Dataset: bali-3 (GitHub, realtechsupport/c-plus-r). Classes: aroid, cacao, passiflora.

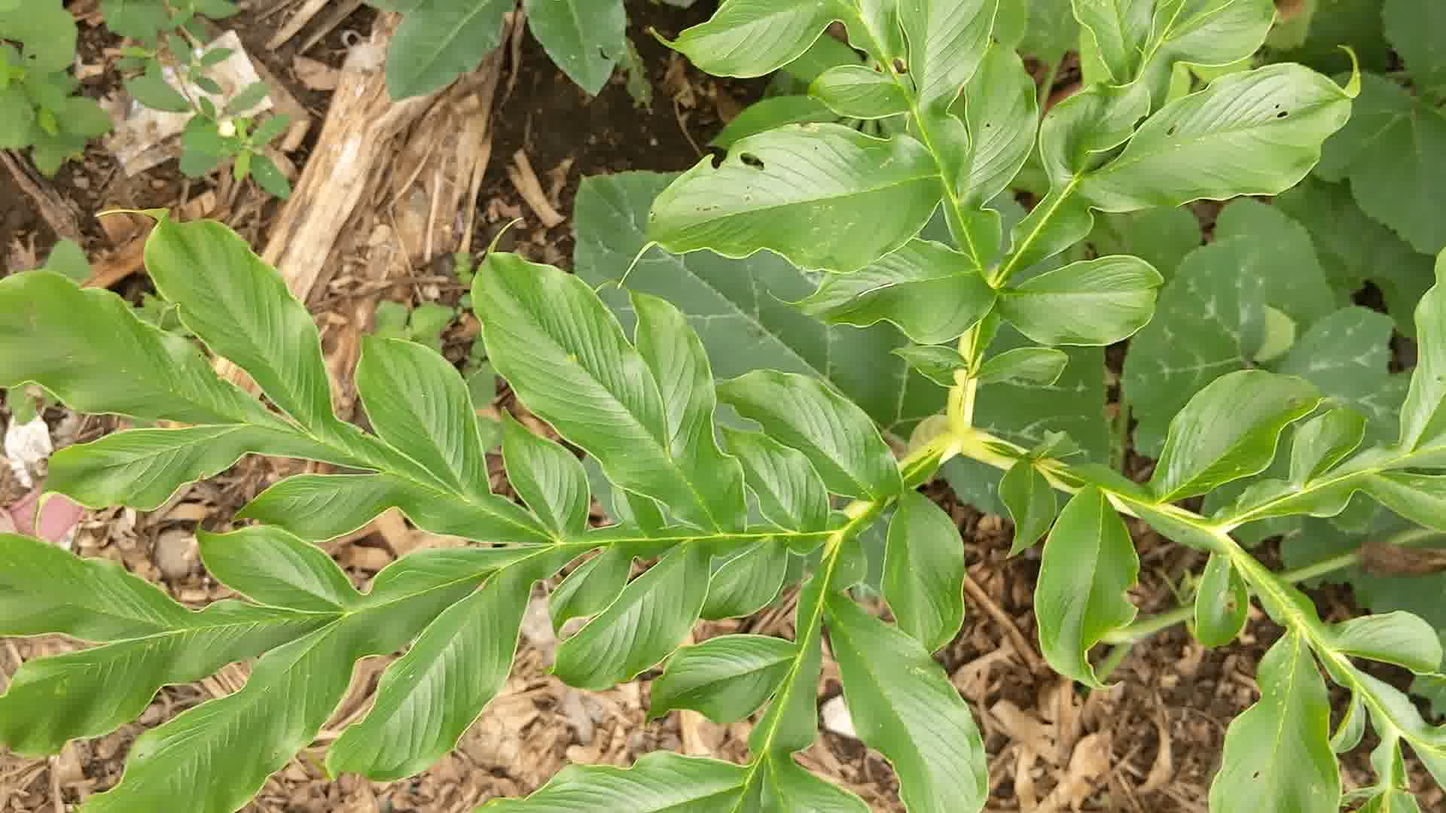
Label: aroid

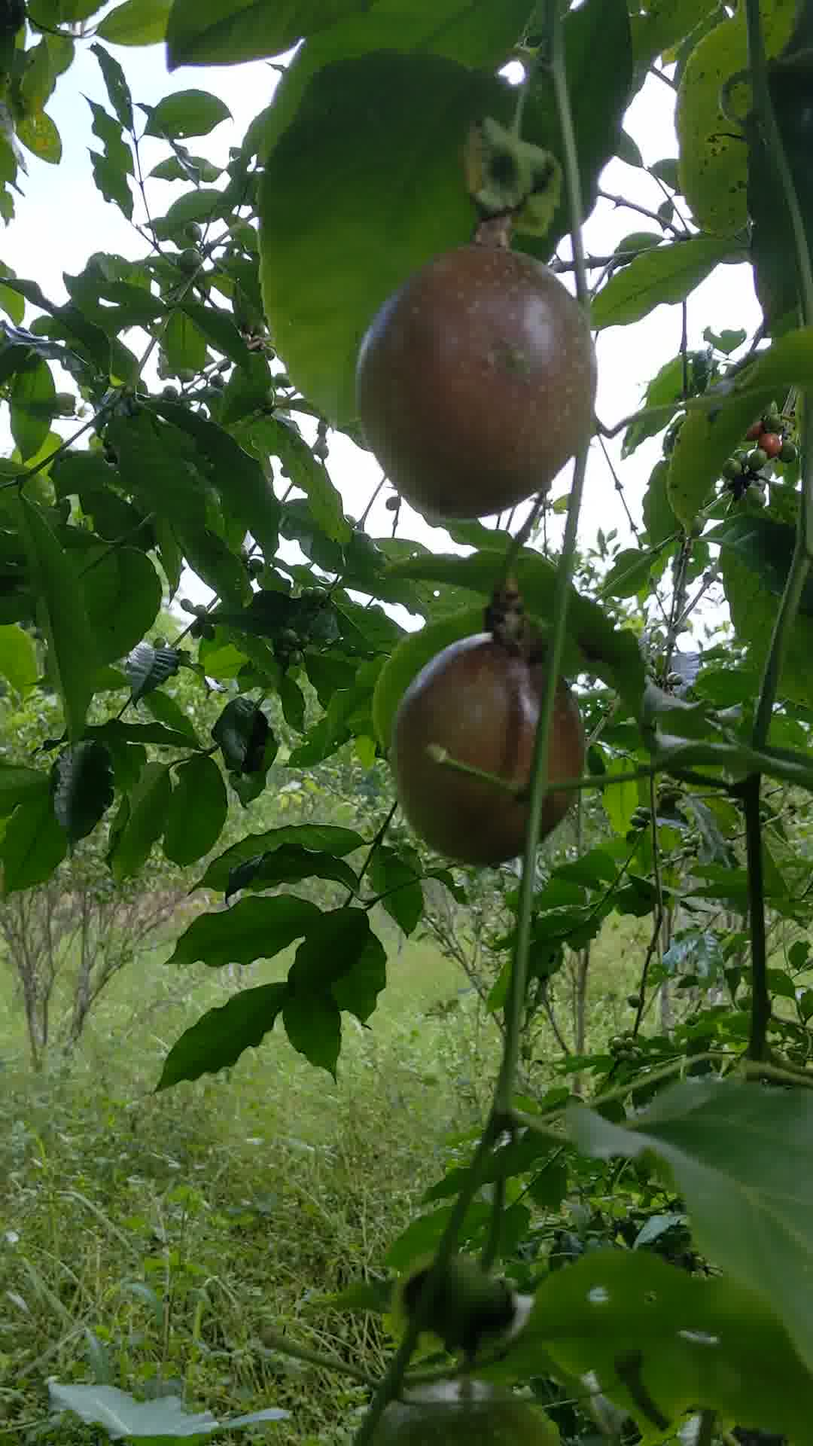
Label: passiflora

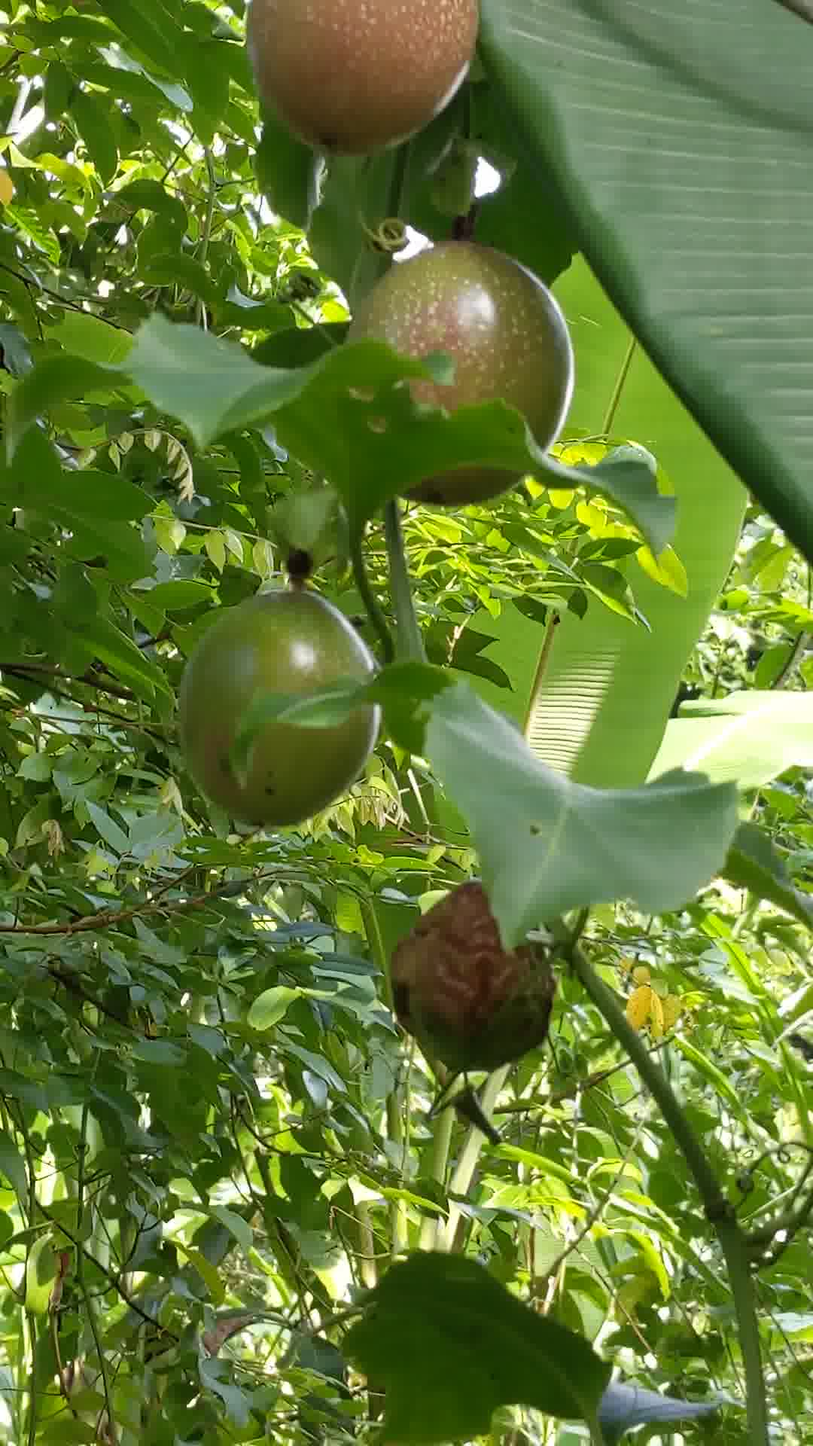
Label: passiflora

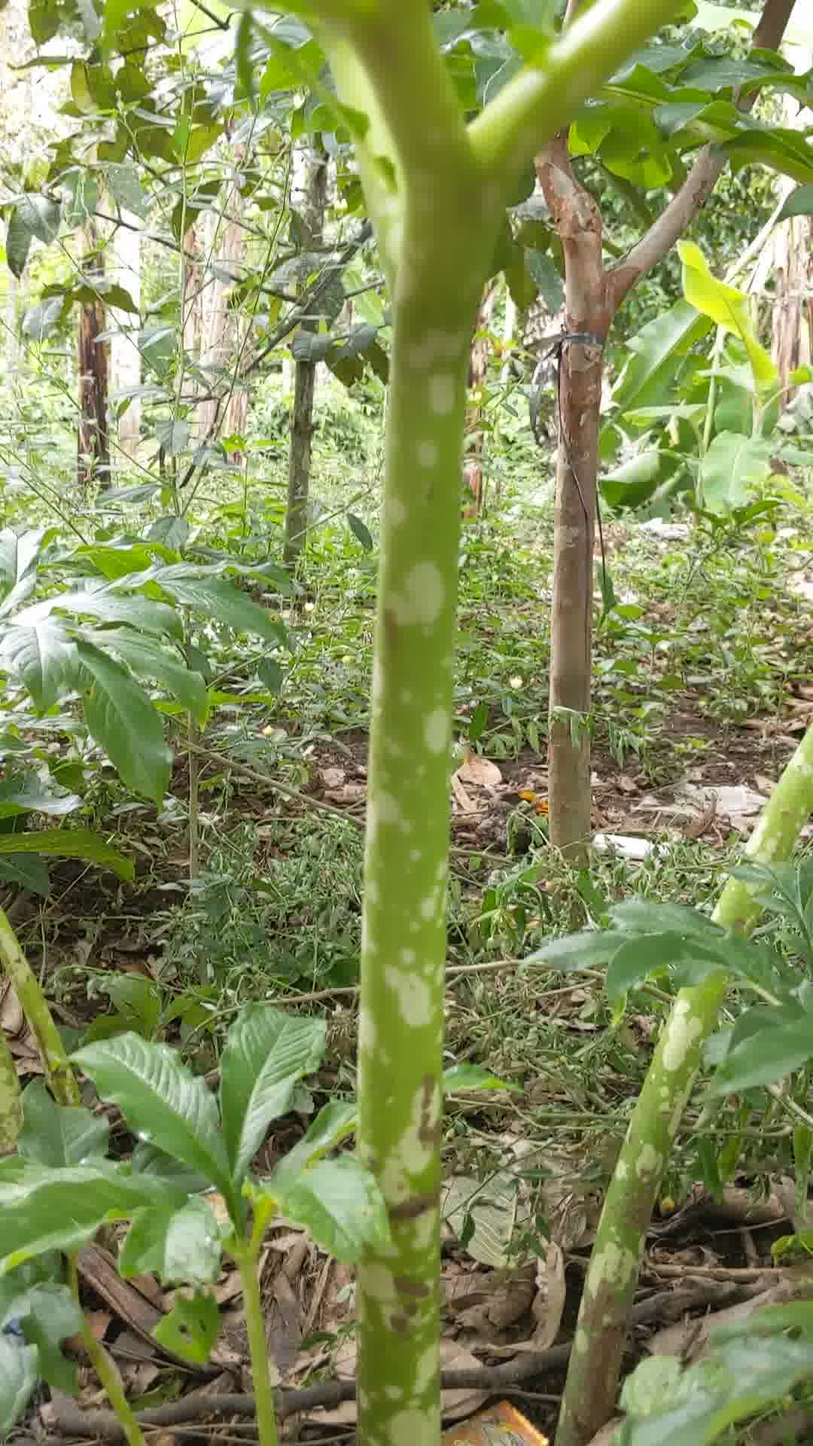
Label: aroid

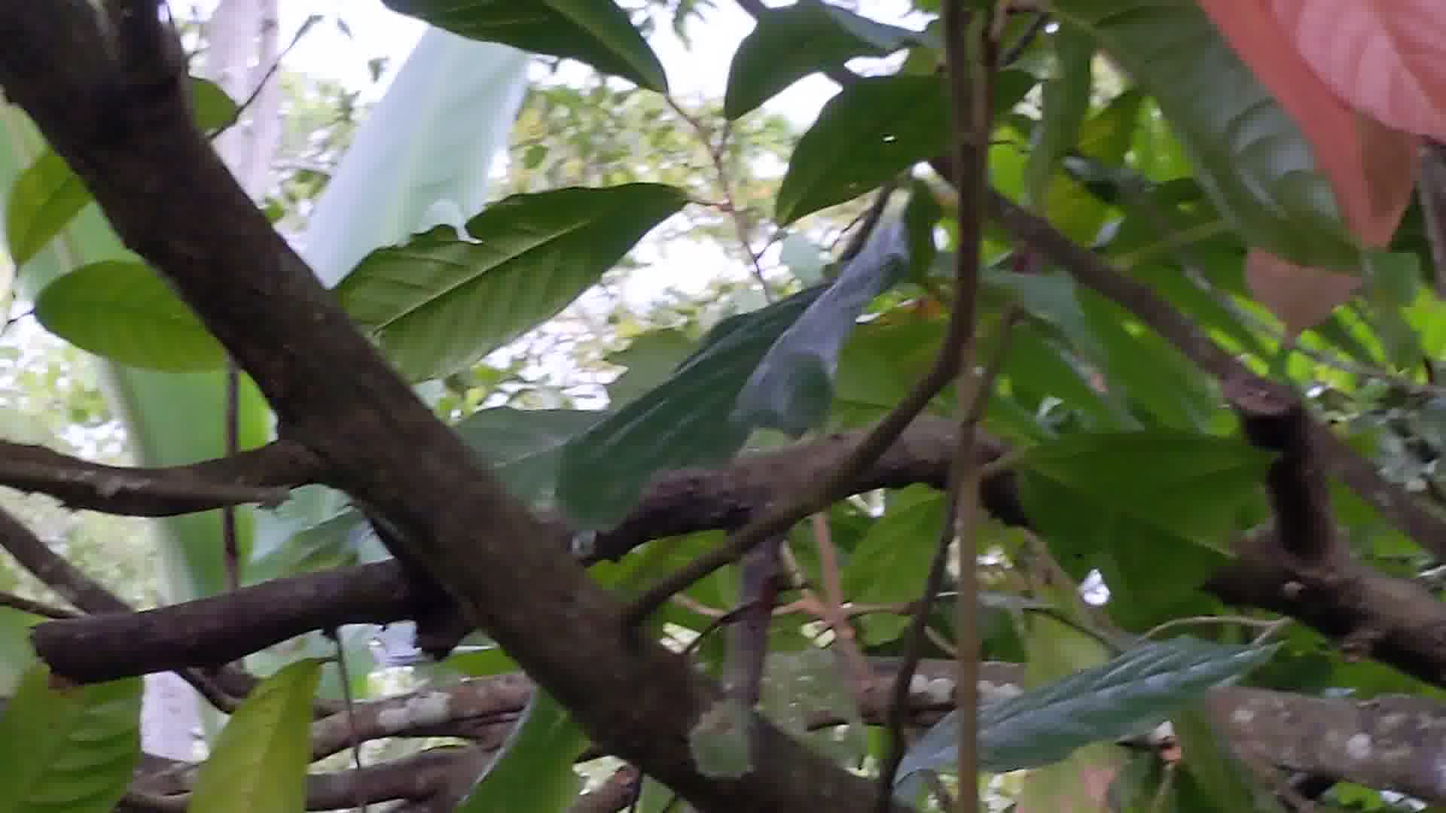
Label: cacao

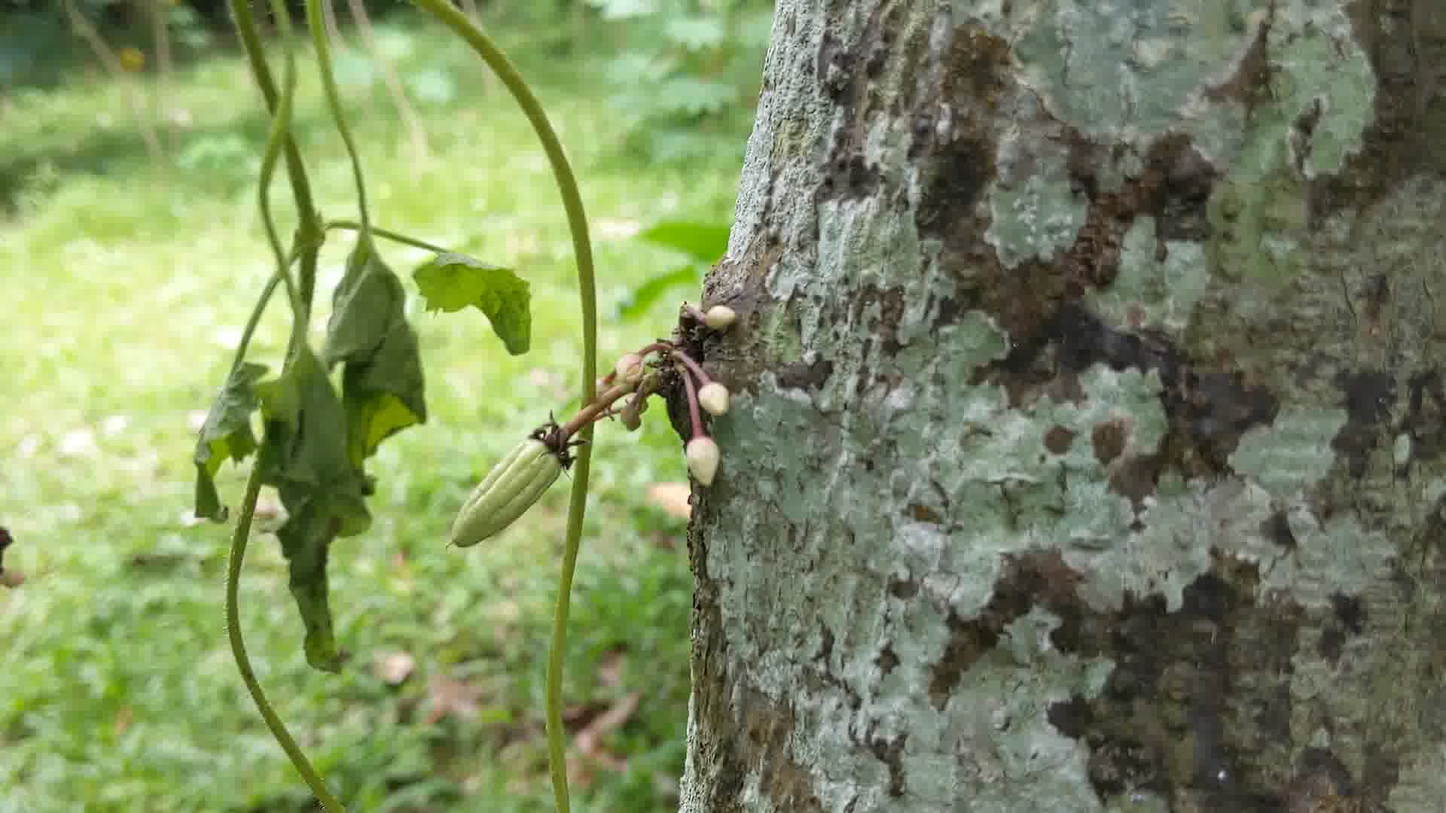
Label: cacao
